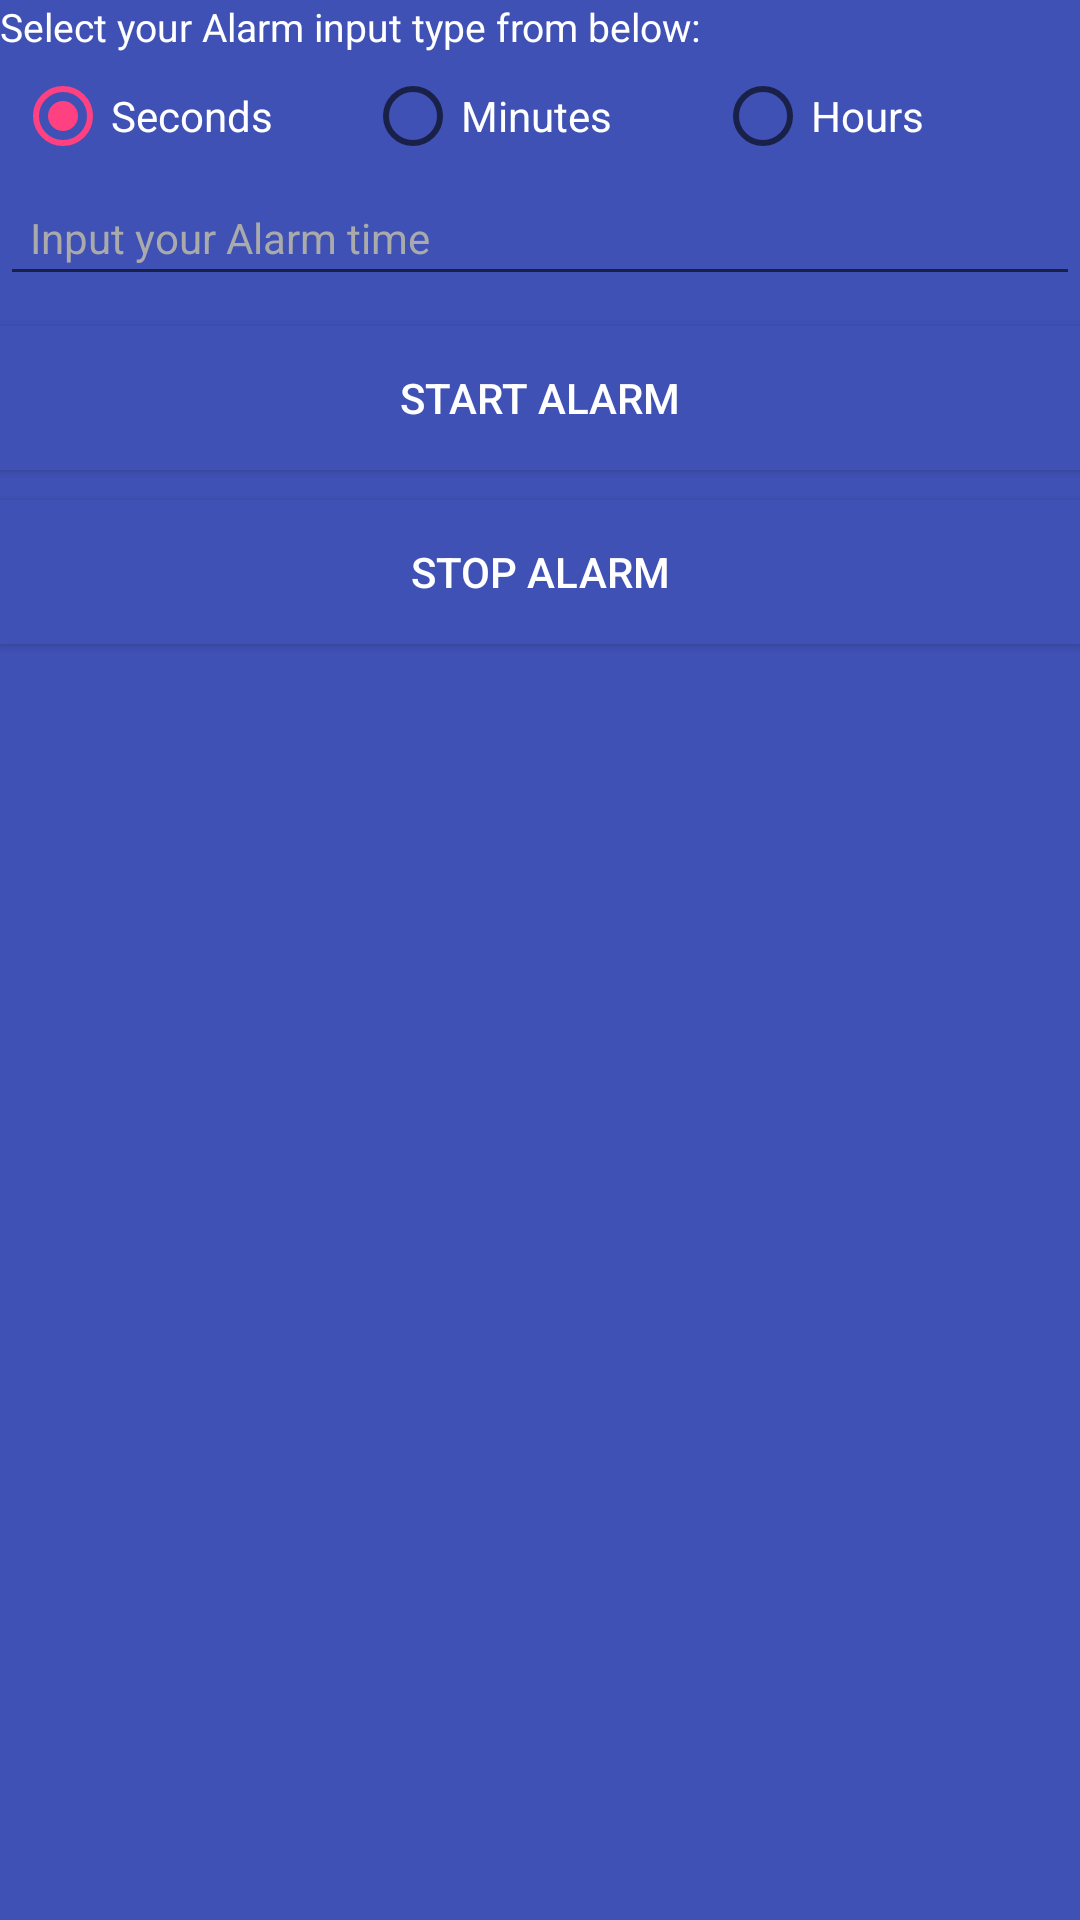

Android layout source for this screen:
<!-- AndroidManifest.xml: application theme AppTheme -->
<!-- res/layout/activity_setalaram.xml -->
<?xml version="1.0" encoding="utf-8"?>
<LinearLayout xmlns:android="http://schemas.android.com/apk/res/android"
    xmlns:app="http://schemas.android.com/apk/res-auto"
    xmlns:tools="http://schemas.android.com/tools"
    android:layout_width="match_parent"
    android:layout_height="match_parent"
    android:orientation="vertical"
    android:background="@color/colorPrimary"
    tools:context="com.example.bossthedevil.medicinereminder.Setalaram">
    <TextView
        android:layout_width="wrap_content"
        android:layout_height="wrap_content"
        android:text="@string/label"
        android:textColor="@android:color/white"
        android:textSize="13sp" />

    <RadioGroup
        android:id="@+id/time_type_selection_radio_group"
        android:layout_width="match_parent"
        android:layout_height="wrap_content"
        android:gravity="center"
        android:orientation="horizontal"
        android:padding="5dp">

        <RadioButton
            android:id="@+id/seconds_radio_button"
            android:layout_width="match_parent"
            android:layout_height="wrap_content"
            android:layout_weight="1"
            android:checked="true"
            android:gravity="center_vertical"
            android:text="@string/seconds"
            android:textColor="@android:color/white" />

        <RadioButton
            android:id="@+id/minutes_radio_button"
            android:layout_width="match_parent"
            android:layout_height="wrap_content"
            android:layout_weight="1"
            android:gravity="center_vertical"
            android:text="@string/minutes"
            android:textColor="@android:color/white" />

        <RadioButton
            android:id="@+id/hours_radio_button"
            android:layout_width="match_parent"
            android:layout_height="wrap_content"
            android:layout_weight="1"
            android:gravity="center_vertical"
            android:text="@string/hours"
            android:textColor="@android:color/white" />
    </RadioGroup>

    <EditText
        android:id="@+id/input_interval_time"
        android:layout_width="match_parent"
        android:layout_height="wrap_content"
        android:hint="@string/edit_text_hint"
        android:inputType="number"
        android:padding="10dp"
        android:textColor="@android:color/white"
        android:textColorHint="@android:color/darker_gray"
        android:textSize="14sp" />

    <Button
        android:id="@+id/start_alarm_button"
        android:layout_width="match_parent"
        android:layout_height="wrap_content"
        android:layout_marginTop="10dp"
        android:background="@color/colorPrimary"
        android:text="@string/start_alarm"
        android:textColor="@android:color/white"
        android:textSize="14sp" />

    <Button
        android:id="@+id/stop_alarm_button"
        android:layout_width="match_parent"
        android:layout_height="wrap_content"
        android:layout_marginTop="10dp"
        android:background="@color/colorPrimary"
        android:text="@string/stop_alarm"
        android:textColor="@android:color/white"
        android:textSize="14sp" />
</LinearLayout>
<!-- resources referenced by this layout -->
<resources>
  <color name="colorPrimary">#3F51B5</color>
  <string name="edit_text_hint">Input your Alarm time</string>
  <string name="hours">Hours</string>
  <string name="label">Select your Alarm input type from below:</string>
  <string name="minutes">Minutes</string>
  <string name="seconds">Seconds</string>
  <string name="start_alarm">Start Alarm</string>
  <string name="stop_alarm">Stop Alarm</string>
  <style name="AppTheme" parent="Theme.AppCompat.Light.DarkActionBar">
          
          <item name="colorPrimary">@color/colorPrimary</item>
          <item name="colorPrimaryDark">@color/colorPrimaryDark</item>
          <item name="colorAccent">@color/colorAccent</item>
      </style>
  <color name="colorPrimaryDark">#303F9F</color>
  <color name="colorAccent">#FF4081</color>
</resources>
